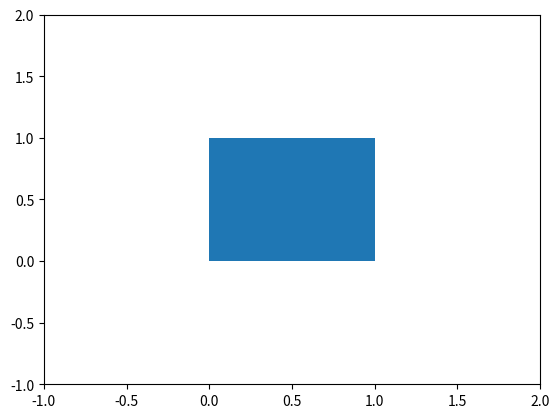

Generate this figure with matplotlib:
# -*- coding: utf-8 -*-
"""
Created on Tue Aug 19 15:52:18 2014

[redacted]
"""

import numpy as np
import matplotlib.pyplot as plt

fig = plt.figure()
ax = fig.add_subplot(111, xlim=(-1, 2), ylim=(-1, 2))
polygon = plt.Polygon([[0, 0], [1, 0], [1, 1], [0, 1], [0, 0]])
ax.add_patch(polygon)

# set the picker to True, so that pick events are registered
polygon.set_picker(True)

# create a function to be bound to pick events: here the event has an
# attribute `artist` which points to the object which was clicked
class A(object):
    def on_pick(self, event):
        event.artist.set_facecolor(np.random.random(3))
        fig.canvas.draw()

a = A()
# bind pick events to our on_pick function
fig.canvas.mpl_connect('pick_event', a.on_pick)
plt.show()